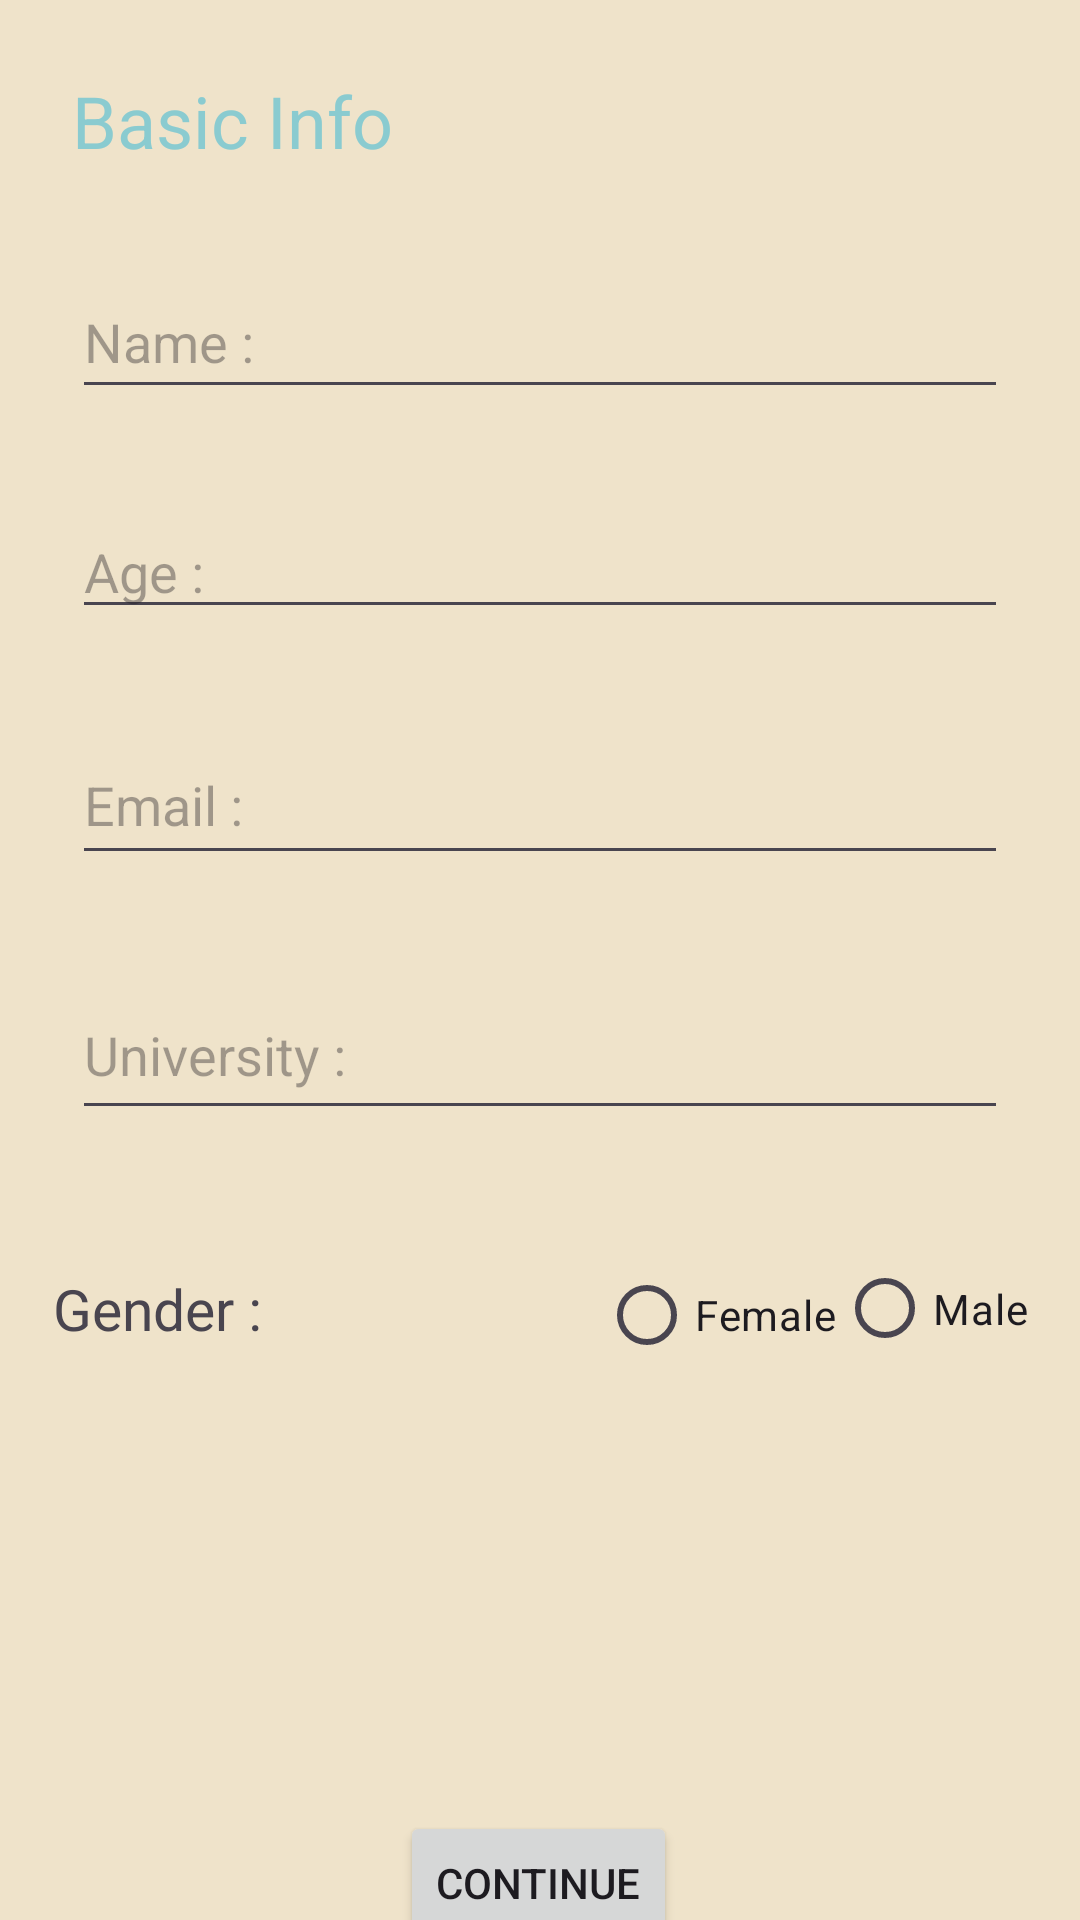

Produce the Android XML layout that renders to this screen, including the resource entries it uses.
<!-- AndroidManifest.xml: application theme Theme.FragmentsExmple1 -->
<!-- res/layout/fragment_2.xml -->
<?xml version="1.0" encoding="utf-8"?>
<androidx.constraintlayout.widget.ConstraintLayout xmlns:android="http://schemas.android.com/apk/res/android"
    xmlns:app="http://schemas.android.com/apk/res-auto"
    xmlns:tools="http://schemas.android.com/tools"
    android:id="@+id/frameLayout2"
    android:layout_width="match_parent"
    android:layout_height="match_parent"
    android:background="@color/color2"
    tools:context=".Fragment2">

    
    <TextView
        android:id="@+id/textView"
        android:layout_width="wrap_content"
        android:layout_height="wrap_content"
        android:layout_marginStart="24dp"
        android:layout_marginTop="24dp"
        android:text="@string/Basic_Info"
        android:textColor="@color/color3"
        android:textSize="24sp"
        app:layout_constraintStart_toStartOf="parent"
        app:layout_constraintTop_toTopOf="parent" />

    <EditText
        android:id="@+id/ed_fragment2_name"
        android:layout_width="0dp"
        android:layout_height="48dp"
        android:layout_marginTop="32dp"
        android:layout_marginEnd="24dp"
        android:ems="10"
        android:hint="@string/Name"
        android:inputType="textPersonName"
        app:layout_constraintEnd_toEndOf="parent"
        app:layout_constraintHorizontal_bias="0.0"
        app:layout_constraintStart_toStartOf="@+id/textView"
        app:layout_constraintTop_toBottomOf="@+id/textView" />

    <EditText
        android:id="@+id/ed_fragment2_email"
        android:layout_width="0dp"
        android:layout_height="50dp"
        android:layout_marginTop="32dp"
        android:ems="10"
        android:hint="@string/email"
        android:inputType="textEmailAddress"
        app:layout_constraintEnd_toEndOf="@+id/ed_fragment2_age"
        app:layout_constraintHorizontal_bias="0.0"
        app:layout_constraintStart_toStartOf="@+id/ed_fragment2_age"
        app:layout_constraintTop_toBottomOf="@+id/ed_fragment2_age" />

    <RadioGroup
        android:id="@+id/radioGroup"
        android:layout_width="325dp"
        android:layout_height="55dp"
        android:layout_marginStart="8dp"
        android:layout_marginTop="32dp"
        android:layout_marginEnd="8dp"
        android:orientation="horizontal"
        app:layout_constraintEnd_toEndOf="@+id/ed_fragment2_email"
        app:layout_constraintStart_toStartOf="@+id/ed_fragment2_email"
        app:layout_constraintTop_toBottomOf="@+id/ed_fragment2_unversity">

        <TextView
            android:id="@+id/textView2"
            android:layout_width="132dp"
            android:layout_height="match_parent"
            android:layout_weight="1"
            android:gravity="center|start"
            android:text="@string/Gender"
            android:textSize="19sp" />

        <RadioButton
            android:id="@+id/radioBut_fragment2_female"
            android:layout_width="wrap_content"
            android:layout_height="wrap_content"
            android:text="@string/Female" />

        <RadioButton
            android:id="@+id/radioBut_fragment2_male"
            android:layout_width="wrap_content"
            android:layout_height="match_parent"
            android:text="@string/Male" />
    </RadioGroup>

    <EditText
        android:id="@+id/ed_fragment2_unversity"
        android:layout_width="0dp"
        android:layout_height="53dp"
        android:layout_marginTop="32dp"
        android:ems="10"
        android:inputType="text"
        android:hint="@string/university"
        app:layout_constraintEnd_toEndOf="@+id/ed_fragment2_email"
        app:layout_constraintHorizontal_bias="0.0"
        app:layout_constraintStart_toStartOf="@+id/ed_fragment2_email"
        app:layout_constraintTop_toBottomOf="@+id/ed_fragment2_email" />

    <EditText
        android:id="@+id/ed_fragment2_age"
        android:layout_width="0dp"
        android:layout_height="wrap_content"
        android:layout_marginTop="32dp"
        android:hint="@string/Age"
        android:ems="4"
        android:inputType="phone"
        app:layout_constraintEnd_toEndOf="@+id/ed_fragment2_name"
        app:layout_constraintStart_toStartOf="@+id/ed_fragment2_name"
        app:layout_constraintTop_toBottomOf="@+id/ed_fragment2_name" />

    <Button
        android:id="@+id/but_fragment2"
        android:layout_width="wrap_content"
        android:layout_height="wrap_content"
        android:layout_marginTop="140dp"
        android:text="@string/button_fragment_2"
        app:layout_constraintEnd_toEndOf="parent"
        app:layout_constraintHorizontal_bias="0.498"
        app:layout_constraintStart_toStartOf="parent"
        app:layout_constraintTop_toBottomOf="@+id/radioGroup" />

</androidx.constraintlayout.widget.ConstraintLayout>
<!-- resources referenced by this layout -->
<resources>
  <color name="color2">#EFE3CA</color>
  <color name="color3">#8ACBD0</color>
  <string name="Age">Age : </string>
  <string name="Basic_Info">Basic Info</string>
  <string name="Female">Female </string>
  <string name="Gender">Gender : </string>
  <string name="Male">Male </string>
  <string name="Name">Name : </string>
  <string name="button_fragment_2">Continue </string>
  <string name="email">Email : </string>
  <string name="university">University : </string>
  <style name="Theme.FragmentsExmple1" parent="Base.Theme.FragmentsExmple1" />
  <style name="Base.Theme.FragmentsExmple1" parent="Theme.Material3.DayNight.NoActionBar">
          
          
          
  
          
  
  
          
          
  
      </style>
</resources>
